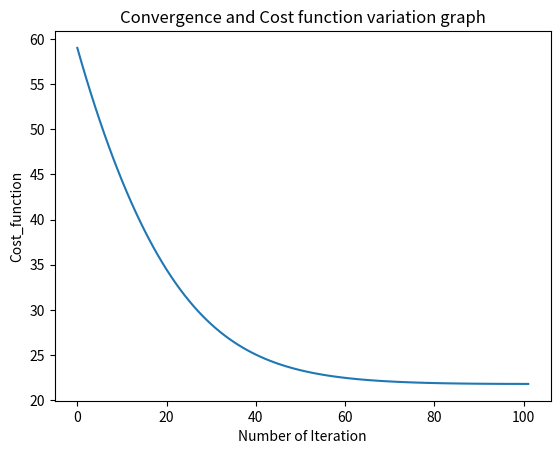

This figure's Python source:
#gradient descent algorithm
import numpy as np
import sys
import matplotlib.pyplot as plt
import math


def cost_function(z,a,b):
	A = (((a-z[0])**2) + (b*(z[1]-(z[0]**2)**2)))
	return(A)

def gradient_1(z,a,b):
	d_f_1 = (2*z[0] - 2*a + (4*b*((z[0]**3) - z[1]*z[0])))
	return(d_f_1)

def gradient_2(z,a,b):
	d_f_2 = (2*b*(z[1]-(z[0]**2)))
	return(d_f_2)

def descent(d_F,z,alpha):
	z = z - alpha*d_F
	return(z)

def main():
	Num_iteration = 1000
	a = 1
	b = 100
	z = np.zeros((2,1))
	P_1 = []
	P_2 = []
	z = np.random.normal(0.5,0.1,(2,1))
	print(z)
	print(z.shape)
	precision = float(0.00005)
	F = np.zeros((Num_iteration, 1))
	alpha = np.zeros((2,1))
	for i in range(Num_iteration):
		P_1.append(z.item(0))
		P_2.append(z.item(1))
		F[i] = cost_function(z,a,b)
		#print(F[i])
		if abs(float(F[i] - F[i-1])) <= float(0.0005):
			print(F[:i])
			plt.plot(F[:i])
			plt.ylabel('Cost_function')
			plt.xlabel('Number of Iteration')
			plt.title("Convergence and Cost function variation graph")
			print("The convergence condition at cost function value"+ str(F[i]) + "and parameter values" + str(z[0])+','+ str(z[1])+ "at iteration "+ str(i))
			plt.show()
			exit()
		d_f = np.zeros((2,1))
		alpha = (((i+1)+10000)**-0.95)
		d_f[0] = gradient_1(z, a, b)
		d_f[1]= gradient_2(z, a, b)
		z = descent(d_f,z,alpha)
	print(F)
	plt.plot(F)
	plt.ylabel('Cost Function')
	plt.xlabel('Number of iteration')
	plt.show()

if __name__ == '__main__':
	main()


